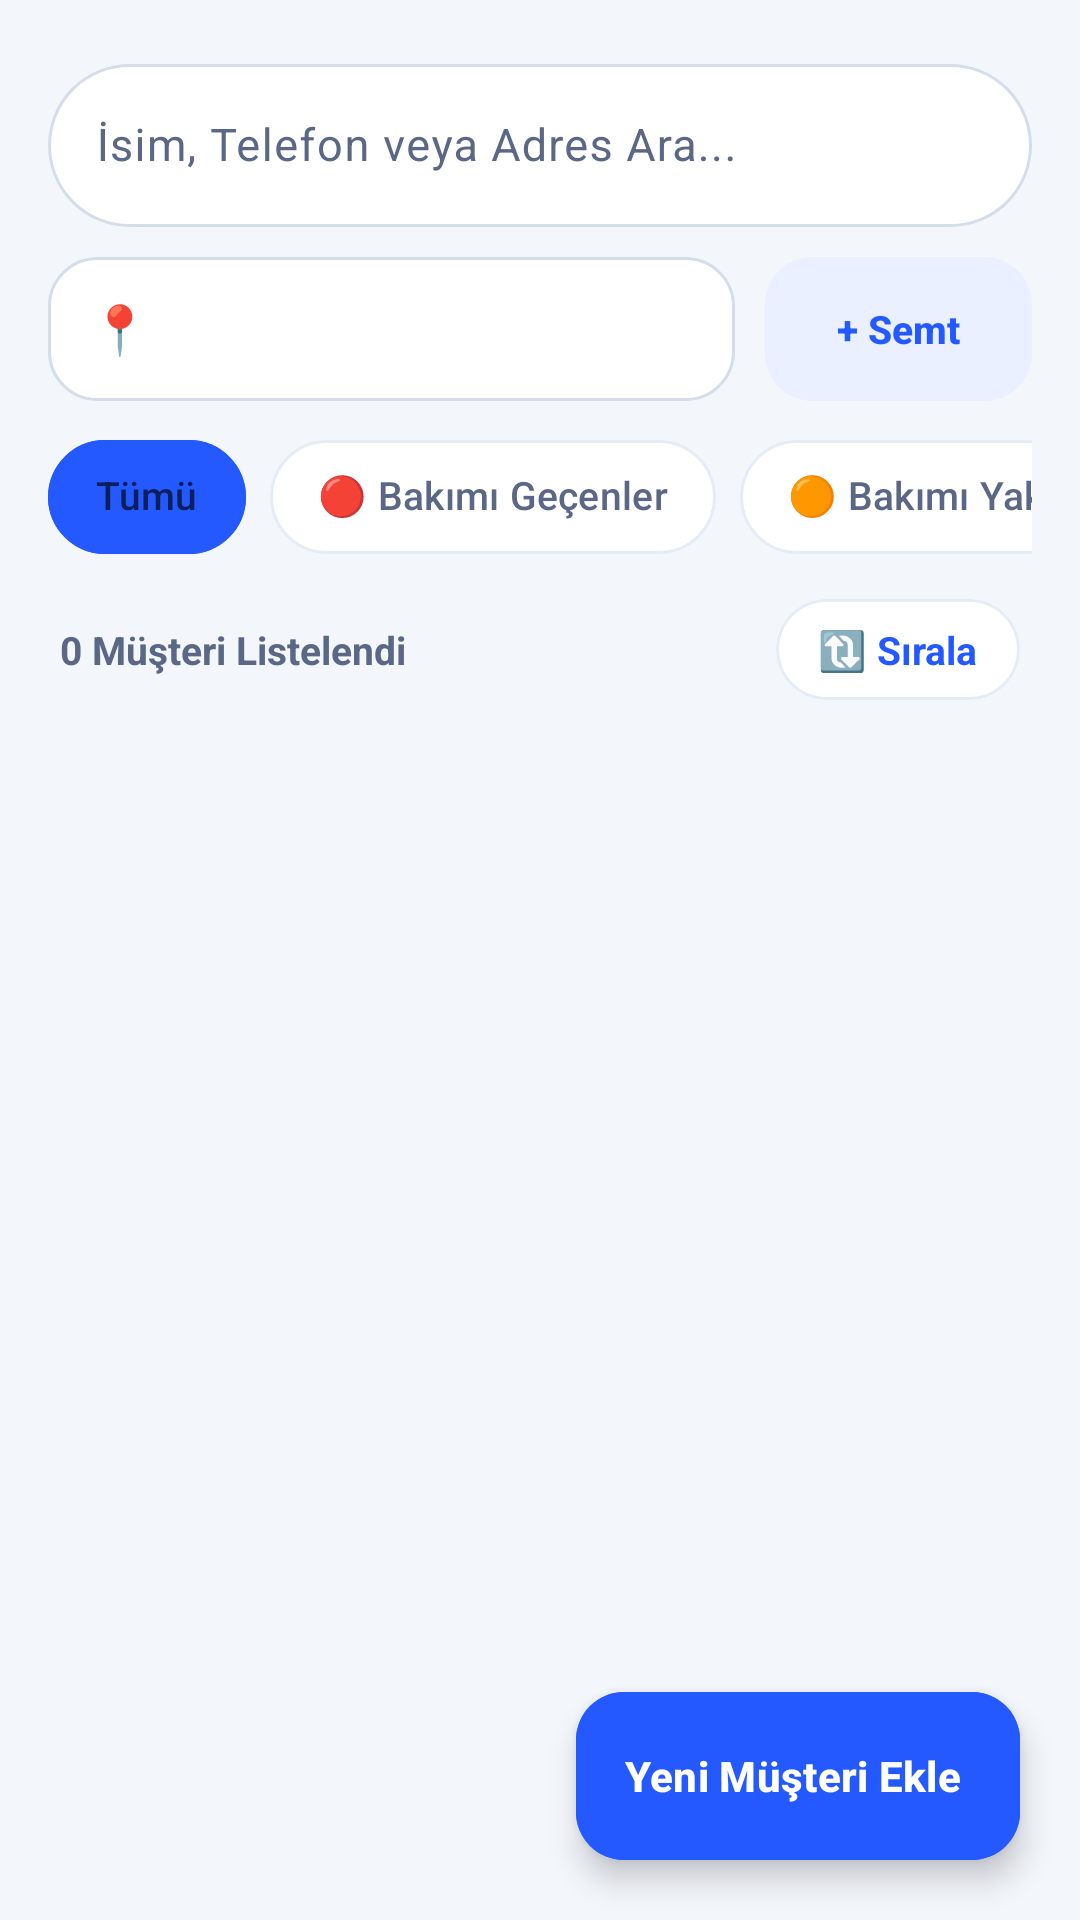

Produce the Android XML layout that renders to this screen, including the resource entries it uses.
<!-- AndroidManifest.xml: application theme Theme.AritmaMusteriTakip -->
<!-- res/layout/fragment_customer_list.xml -->
<?xml version="1.0" encoding="utf-8"?>
<androidx.coordinatorlayout.widget.CoordinatorLayout xmlns:android="http://schemas.android.com/apk/res/android"
    xmlns:app="http://schemas.android.com/apk/res-auto"
    android:layout_width="match_parent"
    android:layout_height="match_parent"
    android:background="@color/bg_light">

    <LinearLayout
        android:layout_width="match_parent"
        android:layout_height="match_parent"
        android:orientation="vertical">

        
        <LinearLayout
            android:layout_width="match_parent"
            android:layout_height="wrap_content"
            android:orientation="vertical"
            android:paddingHorizontal="16dp"
            android:paddingTop="16dp">

            <com.google.android.material.textfield.TextInputLayout
                android:layout_width="match_parent"
                android:layout_height="wrap_content"
                android:hint="@string/search_hint"
                app:boxCornerRadiusBottomEnd="28dp"
                app:boxCornerRadiusBottomStart="28dp"
                app:boxCornerRadiusTopEnd="28dp"
                app:boxCornerRadiusTopStart="28dp"
                app:startIconDrawable="@drawable/ic_search"
                app:startIconTint="@color/text_secondary">

                <com.google.android.material.textfield.TextInputEditText
                    android:id="@+id/etSearch"
                    android:layout_width="match_parent"
                    android:layout_height="wrap_content"
                    android:inputType="text"
                    android:maxLines="1"
                    android:textColor="@color/text_primary"
                    android:textSize="15sp" />

            </com.google.android.material.textfield.TextInputLayout>

            <LinearLayout
                android:layout_width="match_parent"
                android:layout_height="wrap_content"
                android:layout_marginTop="10dp"
                android:gravity="center_vertical"
                android:orientation="horizontal">

                <RelativeLayout
                    android:layout_width="0dp"
                    android:layout_height="48dp"
                    android:layout_weight="1"
                    android:background="@drawable/bg_spinner_clean"
                    android:paddingHorizontal="14dp">

                    <TextView
                        android:id="@+id/tvPinIcon"
                        android:layout_width="wrap_content"
                        android:layout_height="wrap_content"
                        android:layout_alignParentStart="true"
                        android:layout_centerVertical="true"
                        android:text="📍"
                        android:textSize="16sp" />

                    <Spinner
                        android:id="@+id/spinnerDistrict"
                        android:layout_width="match_parent"
                        android:layout_height="match_parent"
                        android:layout_toEndOf="@id/tvPinIcon"
                        android:background="@null"
                        android:spinnerMode="dropdown" />

                </RelativeLayout>

                <com.google.android.material.button.MaterialButton
                    android:id="@+id/btnAddDistrict"
                    style="@style/Widget.App.Button.Tonal"
                    android:layout_width="wrap_content"
                    android:layout_height="48dp"
                    android:layout_marginStart="10dp"
                    android:backgroundTint="@color/bireysel_light_bg"
                    android:ellipsize="end"
                    android:maxLines="1"
                    android:text="+ Semt"
                    android:textColor="@color/bireysel_primary"
                    android:textSize="13sp" />

            </LinearLayout>

            
            <HorizontalScrollView
                android:layout_width="match_parent"
                android:layout_height="wrap_content"
                android:layout_marginTop="8dp"
                android:clipToPadding="false"
                android:scrollbars="none">

                <com.google.android.material.chip.ChipGroup
                    android:id="@+id/chipGroupStatus"
                    android:layout_width="wrap_content"
                    android:layout_height="wrap_content"
                    app:chipSpacingHorizontal="8dp"
                    app:selectionRequired="false"
                    app:singleLine="true"
                    app:singleSelection="true">

                    <com.google.android.material.chip.Chip
                        android:id="@+id/chipAll"
                        android:layout_width="wrap_content"
                        android:layout_height="wrap_content"
                        android:checked="true"
                        android:text="@string/filter_all" />

                    <com.google.android.material.chip.Chip
                        android:id="@+id/chipOverdue"
                        android:layout_width="wrap_content"
                        android:layout_height="wrap_content"
                        android:text="@string/filter_overdue" />

                    <com.google.android.material.chip.Chip
                        android:id="@+id/chipDueSoon"
                        android:layout_width="wrap_content"
                        android:layout_height="wrap_content"
                        android:text="@string/filter_due_soon" />

                    <com.google.android.material.chip.Chip
                        android:id="@+id/chipReserved"
                        android:layout_width="wrap_content"
                        android:layout_height="wrap_content"
                        android:text="🗓️ Randevulular" />

                    <com.google.android.material.chip.Chip
                        android:id="@+id/chipMuted"
                        android:layout_width="wrap_content"
                        android:layout_height="wrap_content"
                        android:text="🔇 Susturulanlar" />

                </com.google.android.material.chip.ChipGroup>

            </HorizontalScrollView>

        </LinearLayout>

        
        <LinearLayout
            android:layout_width="match_parent"
            android:layout_height="wrap_content"
            android:gravity="center_vertical"
            android:orientation="horizontal"
            android:paddingHorizontal="20dp"
            android:paddingVertical="10dp">

            <TextView
                android:id="@+id/tvCustomerCount"
                android:layout_width="0dp"
                android:layout_height="wrap_content"
                android:layout_weight="1"
                android:ellipsize="end"
                android:maxLines="1"
                android:text="0 Müşteri Listelendi"
                android:textColor="@color/text_secondary"
                android:textSize="13sp"
                android:textStyle="bold" />

            <com.google.android.material.card.MaterialCardView
                android:id="@+id/btnSortCard"
                android:layout_width="wrap_content"
                android:layout_height="wrap_content"
                android:clickable="true"
                android:focusable="true"
                app:cardCornerRadius="18dp">

                <TextView
                    android:id="@+id/btnSort"
                    android:layout_width="wrap_content"
                    android:layout_height="wrap_content"
                    android:ellipsize="end"
                    android:maxLines="1"
                    android:paddingHorizontal="14dp"
                    android:paddingVertical="8dp"
                    android:text="🔃 Sırala"
                    android:textColor="@color/bireysel_primary"
                    android:textSize="13sp"
                    android:textStyle="bold" />

            </com.google.android.material.card.MaterialCardView>

        </LinearLayout>

        <FrameLayout
            android:layout_width="match_parent"
            android:layout_height="match_parent">

            <androidx.recyclerview.widget.RecyclerView
                android:id="@+id/rvCustomers"
                android:layout_width="match_parent"
                android:layout_height="match_parent"
                android:clipToPadding="false"
                android:paddingHorizontal="8dp"
                android:paddingBottom="96dp" />

            <LinearLayout
                android:id="@+id/layoutEmpty"
                android:layout_width="wrap_content"
                android:layout_height="wrap_content"
                android:layout_gravity="center"
                android:gravity="center"
                android:orientation="vertical"
                android:padding="24dp"
                android:visibility="gone">

                <TextView
                    android:layout_width="96dp"
                    android:layout_height="96dp"
                    android:background="@drawable/bg_status_pill"
                    android:backgroundTint="@color/bireysel_light_bg"
                    android:gravity="center"
                    android:text="🔍"
                    android:textSize="42sp" />

                <TextView
                    android:layout_width="wrap_content"
                    android:layout_height="wrap_content"
                    android:layout_marginTop="16dp"
                    android:text="Müşteri Bulunamadı"
                    android:textColor="@color/text_primary"
                    android:textSize="18sp"
                    android:textStyle="bold" />

                <TextView
                    android:layout_width="wrap_content"
                    android:layout_height="wrap_content"
                    android:layout_marginTop="6dp"
                    android:gravity="center"
                    android:text="Filtreyi değiştirin veya yeni müşteri ekleyin."
                    android:textColor="@color/text_secondary"
                    android:textSize="14sp" />

            </LinearLayout>

        </FrameLayout>

    </LinearLayout>

    <com.google.android.material.floatingactionbutton.ExtendedFloatingActionButton
        android:id="@+id/fabAddCustomer"
        android:layout_width="wrap_content"
        android:layout_height="wrap_content"
        android:layout_gravity="bottom|end"
        android:layout_margin="20dp"
        android:backgroundTint="@color/bireysel_primary"
        android:text="@string/action_add_customer"
        android:textColor="@color/white"
        android:textSize="14sp"
        android:textStyle="bold"
        app:cornerRadius="20dp"
        app:icon="@drawable/ic_add"
        app:iconTint="@color/white" />

</androidx.coordinatorlayout.widget.CoordinatorLayout>
<!-- resources referenced by this layout -->
<resources>
  <color name="bg_light">#F3F6FB</color>
  <color name="bireysel_light_bg">#EAF0FF</color>
  <color name="bireysel_primary">#2459FF</color>
  <color name="text_primary">#0A1630</color>
  <color name="text_secondary">#5A6785</color>
  <color name="white">#FFFFFF</color>
  <!-- drawable bg_spinner_clean (drawable) -->
  <?xml version="1.0" encoding="utf-8"?>
  <shape xmlns:android="http://schemas.android.com/apk/res/android"
      android:shape="rectangle">
      <solid android:color="@color/white" />
      <corners android:radius="16dp" />
      <stroke
          android:width="1dp"
          android:color="@color/input_box_stroke" />
  </shape>
  <string name="action_add_customer">Yeni Müşteri Ekle</string>
  <string name="filter_all">Tümü</string>
  <string name="filter_due_soon">🟠 Bakımı Yaklaşanlar</string>
  <string name="filter_overdue">🔴 Bakımı Geçenler</string>
  <string name="search_hint">İsim, Telefon veya Adres Ara...</string>
  <style name="Widget.App.Button.Tonal" parent="Widget.Material3.Button.TonalButton">
          <item name="cornerRadius">16dp</item>
          <item name="android:textAllCaps">false</item>
          <item name="android:textStyle">bold</item>
          <item name="android:letterSpacing">0</item>
          <item name="android:insetTop">0dp</item>
          <item name="android:insetBottom">0dp</item>
          <item name="android:minHeight">44dp</item>
      </style>
  <color name="input_box_stroke">#D5DDEB</color>
  <color name="bireysel_primary_variant">#0A1F5C</color>
  <color name="bireysel_accent">#19C3F0</color>
  <color name="call_blue_bg">#E6EDFF</color>
  <color name="surface_soft">#F3F6FB</color>
  <color name="header_start">#0A1F5C</color>
  <color name="input_hint_color">#7A87A3</color>
  <style name="Widget.App.Button" parent="Widget.Material3.Button">
          <item name="cornerRadius">16dp</item>
          <item name="android:textAllCaps">false</item>
          <item name="android:textStyle">bold</item>
          <item name="android:letterSpacing">0</item>
          <item name="android:insetTop">0dp</item>
          <item name="android:insetBottom">0dp</item>
          <item name="android:minHeight">48dp</item>
      </style>
  <style name="Widget.App.Card" parent="Widget.Material3.CardView.Filled">
          <item name="cardBackgroundColor">@color/white</item>
          <item name="cardCornerRadius">22dp</item>
          <item name="cardElevation">0dp</item>
          <item name="strokeColor">@color/divider_color</item>
          <item name="strokeWidth">1dp</item>
      </style>
  <style name="Widget.App.TextInput" parent="Widget.Material3.TextInputLayout.OutlinedBox">
          <item name="boxCornerRadiusTopStart">16dp</item>
          <item name="boxCornerRadiusTopEnd">16dp</item>
          <item name="boxCornerRadiusBottomStart">16dp</item>
          <item name="boxCornerRadiusBottomEnd">16dp</item>
          <item name="boxStrokeColor">@color/input_stroke_selector</item>
          <item name="hintTextColor">@color/bireysel_primary</item>
          <item name="boxBackgroundColor">@color/white</item>
      </style>
  <style name="Widget.App.OverflowMenu" parent="Widget.Material3.PopupMenu.Overflow">
          <item name="android:popupBackground">@drawable/bg_popup_menu</item>
      </style>
  <color name="divider_color">#E6ECF5</color>
  <style name="App.PopupMenu.TextAppearance" parent="TextAppearance.AppCompat.Widget.PopupMenu.Large">
          <item name="android:textColor">@color/text_primary</item>
          <item name="android:textSize">14sp</item>
          <item name="android:textStyle">bold</item>
      </style>
</resources>
